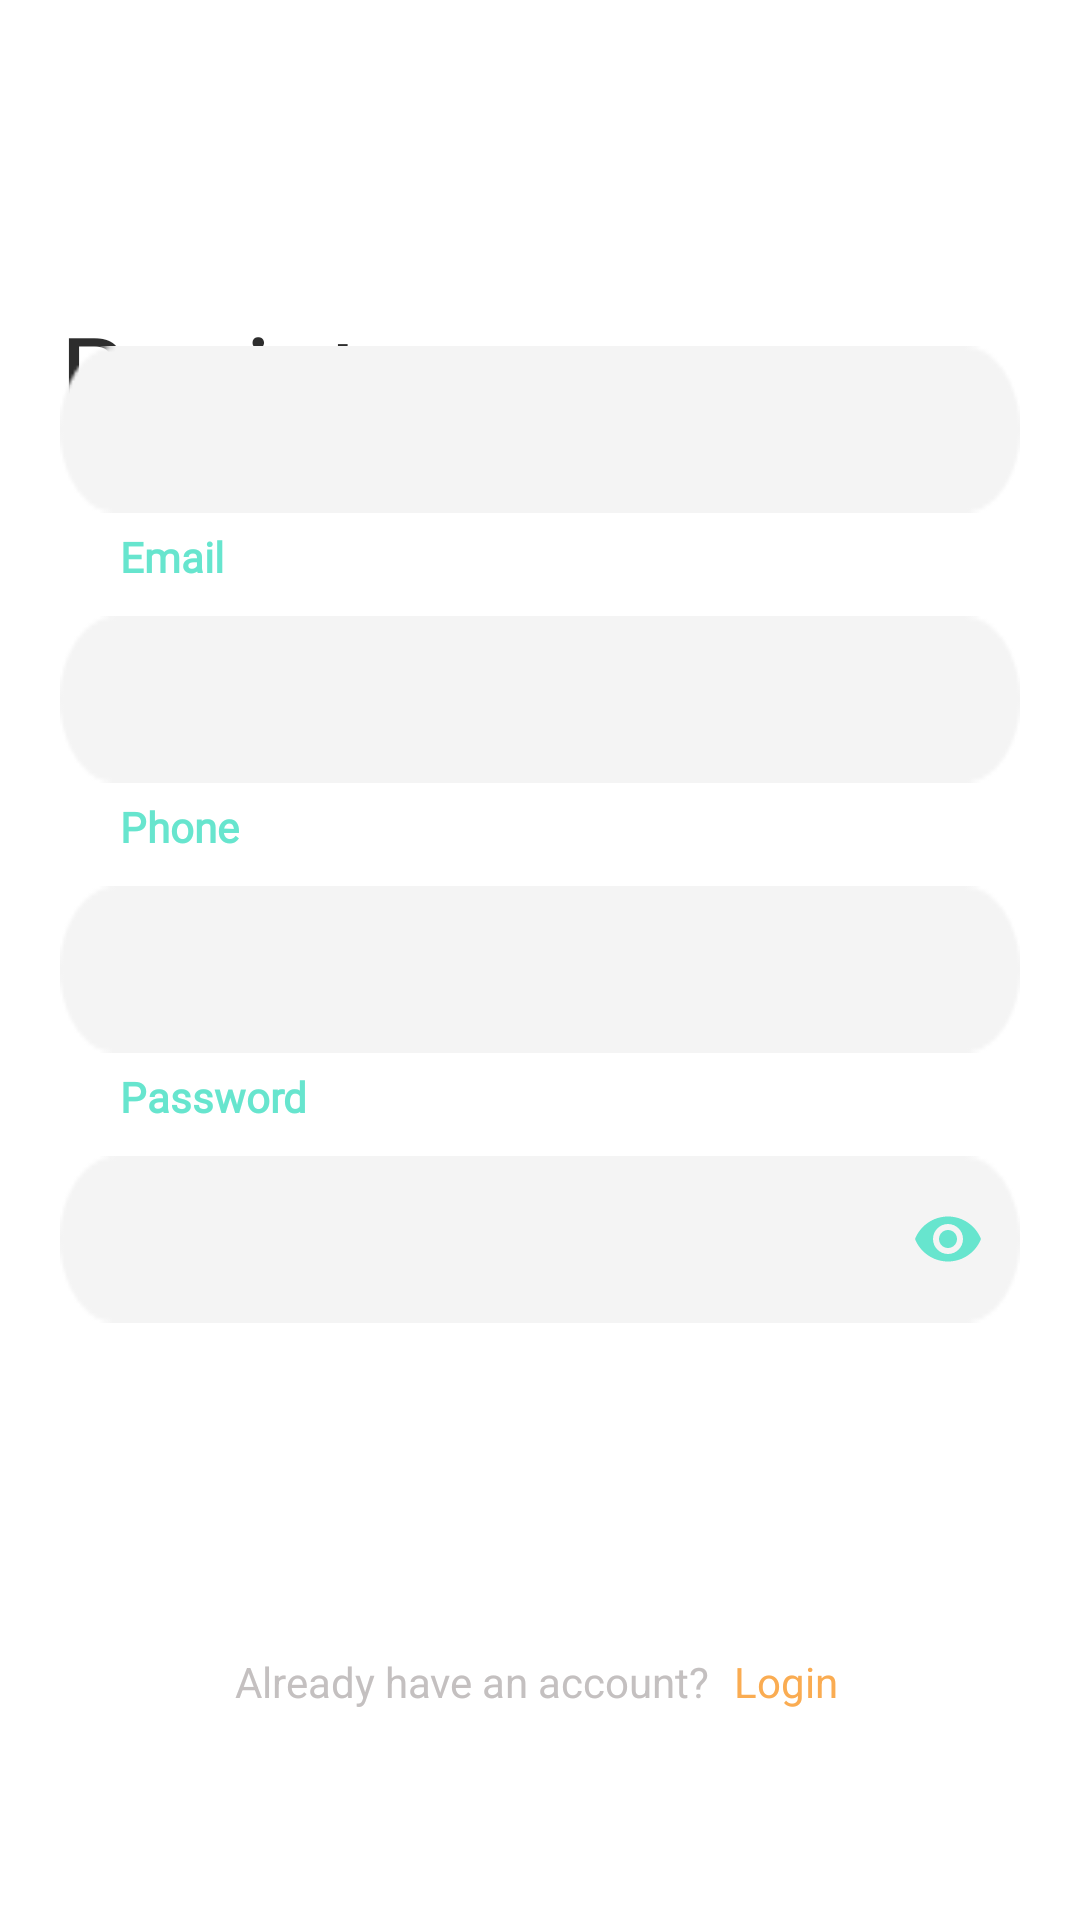

Produce the Android XML layout that renders to this screen, including the resource entries it uses.
<!-- AndroidManifest.xml: application theme Theme.FoodApp -->
<!-- res/layout/fragment_register.xml -->
<?xml version="1.0" encoding="utf-8"?>
<androidx.constraintlayout.widget.ConstraintLayout xmlns:android="http://schemas.android.com/apk/res/android"
    xmlns:app="http://schemas.android.com/apk/res-auto"
    xmlns:tools="http://schemas.android.com/tools"
    android:layout_width="match_parent"
    android:layout_height="match_parent"
    android:id="@+id/main_layout"
    tools:context=".presentation.fragment.auth.RegisterFragment">



    <TextView
        android:id="@+id/textView"
        style="@style/HeardingText"
        android:layout_width="wrap_content"
        android:layout_height="wrap_content"
        android:layout_marginStart="20dp"
        android:layout_marginTop="100dp"
        android:text="@string/register"
        android:textColor="@color/dark"
        app:layout_constraintStart_toStartOf="parent"
        app:layout_constraintTop_toTopOf="parent" />

    <TextView
        android:id="@+id/textView1"
        style="@style/BodyText"
        android:layout_width="wrap_content"
        android:layout_height="wrap_content"
        android:layout_marginStart="40dp"

        android:text="@string/name"
        android:textColor="@color/primary_light"
        app:layout_constraintBottom_toTopOf="@+id/edt_name_layout"
        app:layout_constraintStart_toStartOf="parent"
        app:layout_constraintTop_toBottomOf="@+id/textView"
        app:layout_constraintVertical_bias="0.955" />

    <TextView
        android:id="@+id/textView4"
        style="@style/BodyText"
        android:layout_width="wrap_content"
        android:layout_height="wrap_content"
        android:layout_marginStart="40dp"

        android:text="@string/email"
        android:textColor="@color/primary_light"
        app:layout_constraintBottom_toTopOf="@+id/edt_email_layout"
        app:layout_constraintStart_toStartOf="parent"
        app:layout_constraintTop_toBottomOf="@+id/edt_name_layout" />

    <TextView
        android:id="@+id/textView5"
        style="@style/BodyText"
        android:layout_width="wrap_content"
        android:layout_height="wrap_content"
        android:layout_marginStart="40dp"
        android:text="@string/phone"
        android:textColor="@color/primary_light"
        app:layout_constraintBottom_toTopOf="@+id/edt_phone_layout"
        app:layout_constraintStart_toStartOf="parent"
        app:layout_constraintTop_toBottomOf="@+id/edt_email_layout" />

    <TextView
        android:id="@+id/textView6"
        style="@style/BodyText"
        android:layout_width="wrap_content"
        android:layout_height="wrap_content"
        android:layout_marginStart="40dp"
        android:text="@string/password"
        android:textColor="@color/primary_light"
        app:layout_constraintBottom_toTopOf="@+id/edt_password_layout"
        app:layout_constraintStart_toStartOf="parent"
        app:layout_constraintTop_toBottomOf="@+id/edt_phone_layout" />


    <TextView
        android:id="@+id/textView7"
        android:layout_width="wrap_content"
        android:layout_height="wrap_content"
        android:layout_marginTop="12dp"
        android:gravity="center"
        android:text="@string/have_an_account"
        android:textColor="@color/gray"
        app:layout_constraintEnd_toEndOf="parent"
        app:layout_constraintHorizontal_bias="0.388"
        app:layout_constraintStart_toStartOf="parent"
        app:layout_constraintTop_toBottomOf="@+id/b_register_ar" />


    <TextView
        android:id="@+id/t_login"
        android:layout_width="wrap_content"
        android:layout_height="wrap_content"
        android:layout_marginStart="8dp"
        android:text="@string/login"
        android:textColor="@color/secondary_light"
        app:layout_constraintBottom_toBottomOf="@+id/textView7"
        app:layout_constraintStart_toEndOf="@+id/textView7"
        app:layout_constraintTop_toTopOf="@+id/textView7" />

    <Button
        android:id="@+id/b_register_ar"
        style="@style/DefultSolid"
        android:layout_width="match_parent"
        android:layout_height="wrap_content"
        android:layout_marginEnd="20dp"
        android:layout_marginStart="20dp"
        android:layout_marginBottom="101dp"
        android:text="@string/register"
        app:layout_constraintBottom_toBottomOf="parent"
        app:layout_constraintEnd_toEndOf="parent"
        app:layout_constraintStart_toStartOf="parent" />

    <com.google.android.material.textfield.TextInputLayout
        style="@style/Widget.MaterialComponents.TextInputLayout.OutlinedBox"
        android:id="@+id/edt_password_layout"
        android:layout_width="match_parent"
        android:layout_height="wrap_content"
        android:layout_marginStart="20dp"
        android:layout_marginEnd="20dp"
        android:layout_marginBottom="50dp"
        app:layout_constraintBottom_toTopOf="@+id/b_register_ar"
        app:layout_constraintEnd_toEndOf="parent"
        app:layout_constraintStart_toStartOf="parent"
        app:passwordToggleEnabled="true"
        app:passwordToggleTint="@color/primary_light">

        <com.google.android.material.textfield.TextInputEditText
            android:id="@+id/edt_password_ar"
            android:layout_width="match_parent"
            android:layout_height="wrap_content"
            android:background="@drawable/input_container"
            android:textColorHint="@color/gray"
            android:inputType="textPassword" />
    </com.google.android.material.textfield.TextInputLayout>
    <com.google.android.material.textfield.TextInputLayout
        style="@style/Widget.MaterialComponents.TextInputLayout.OutlinedBox"
        android:id="@+id/edt_phone_layout"
        android:layout_width="match_parent"
        android:layout_height="wrap_content"
        android:layout_marginStart="20dp"
        android:layout_marginEnd="20dp"
        android:layout_marginBottom="140dp"
        app:layout_constraintBottom_toTopOf="@+id/b_register_ar"
        app:layout_constraintEnd_toEndOf="parent"
        app:layout_constraintStart_toStartOf="parent"
        >

        <com.google.android.material.textfield.TextInputEditText
            android:id="@+id/edt_phone"
            android:layout_width="match_parent"
            android:layout_height="wrap_content"
            android:background="@drawable/input_container"
            android:inputType="phone"
            android:textColorHint="@color/gray"/>
    </com.google.android.material.textfield.TextInputLayout>

    <com.google.android.material.textfield.TextInputLayout
        android:id="@+id/edt_email_layout"
        style="@style/Widget.MaterialComponents.TextInputLayout.OutlinedBox"
        android:layout_width="match_parent"
        android:layout_height="wrap_content"
        android:layout_marginStart="20dp"
        android:layout_marginEnd="20dp"
        android:layout_marginBottom="230dp"
        app:layout_constraintBottom_toTopOf="@+id/b_register_ar"
        app:layout_constraintEnd_toEndOf="parent"
        app:layout_constraintStart_toStartOf="parent">

        <com.google.android.material.textfield.TextInputEditText
            android:id="@+id/edt_email_ac"
            android:layout_width="match_parent"
            android:layout_height="wrap_content"
            android:background="@drawable/input_container"
            android:textColorHint="@color/gray"
            android:inputType="textEmailAddress" />
    </com.google.android.material.textfield.TextInputLayout>

    <com.google.android.material.textfield.TextInputLayout
        style="@style/Widget.MaterialComponents.TextInputLayout.OutlinedBox"
        android:id="@+id/edt_name_layout"
        android:layout_width="match_parent"
        android:layout_height="wrap_content"
        android:layout_marginStart="20dp"
        android:layout_marginEnd="20dp"
        android:layout_marginBottom="320dp"
        app:layout_constraintBottom_toTopOf="@+id/b_register_ar"
        app:layout_constraintEnd_toEndOf="parent"
        app:layout_constraintStart_toStartOf="parent">

        <com.google.android.material.textfield.TextInputEditText
            android:id="@+id/edt_name_ac"
            android:layout_width="match_parent"
            android:layout_height="wrap_content"
            android:background="@drawable/input_container"
            android:inputType="textPersonName"
            android:autofillHints="name"
            android:textColorHint="@color/gray"/>
    </com.google.android.material.textfield.TextInputLayout>





</androidx.constraintlayout.widget.ConstraintLayout>
<!-- resources referenced by this layout -->
<resources>
  <color name="dark">#2D2D2D</color>
  <color name="gray">#C4C0C0</color>
  <color name="primary_light">#67E5CE</color>
  <color name="secondary_light">#FAAC52</color>
  <!-- drawable input_container: png bitmap (drawable, 841 bytes) -->
  <string name="email">Email</string>
  <string name="have_an_account">Already have an account?</string>
  <string name="login">Login</string>
  <string name="name">Name</string>
  <string name="password">Password</string>
  <string name="phone">Phone</string>
  <string name="register">Register</string>
  <style name="BodyText">
          <item name="android:fontFamily">@font/montserrat</item>
          <item name="android:textColor">@android:color/white</item>
          <item name="android:textStyle">bold</item>
      </style>
  <style name="DefultSolid" parent="Widget.MaterialComponents.Button">
          <item name="shapeAppearanceOverlay">@style/ShapeAppearanceOverlay.MyApp.Button.Rounded</item>
  
      </style>
  <style name="HeardingText">
          <item name="android:fontFamily">@font/bebas_neue</item>
          <item name="android:textColor">@android:color/white</item>
          <item name="android:textSize">36sp</item>
      </style>
  <style name="Theme.FoodApp" parent="Theme.MaterialComponents.DayNight.NoActionBar">
          
          <item name="colorPrimary">@color/primary_light</item>
          <item name="colorPrimaryVariant">@color/primary_dark</item>
          <item name="colorOnPrimary">@color/white</item>
          
          <item name="colorSecondary">@color/gray</item>
          <item name="colorSecondaryVariant">@color/dark</item>
          <item name="colorOnSecondary">@color/dark</item>
          
          <item name="android:statusBarColor" tools:targetApi="l">?attr/colorPrimaryVariant</item>
          
      </style>
  <style name="ShapeAppearanceOverlay.MyApp.Button.Rounded" parent="">
          <item name="cornerFamily">rounded</item>
          <item name="cornerSize">18dp</item>
          <item name="android:color">@color/primary_light</item>
          <item name="backgroundTint">@color/primary_dark</item>
          <item name="fontFamily">@font/bebas_neue</item>
      </style>
  <color name="primary_dark">#1EAE94</color>
  <color name="white">#FFFFFFFF</color>
</resources>
